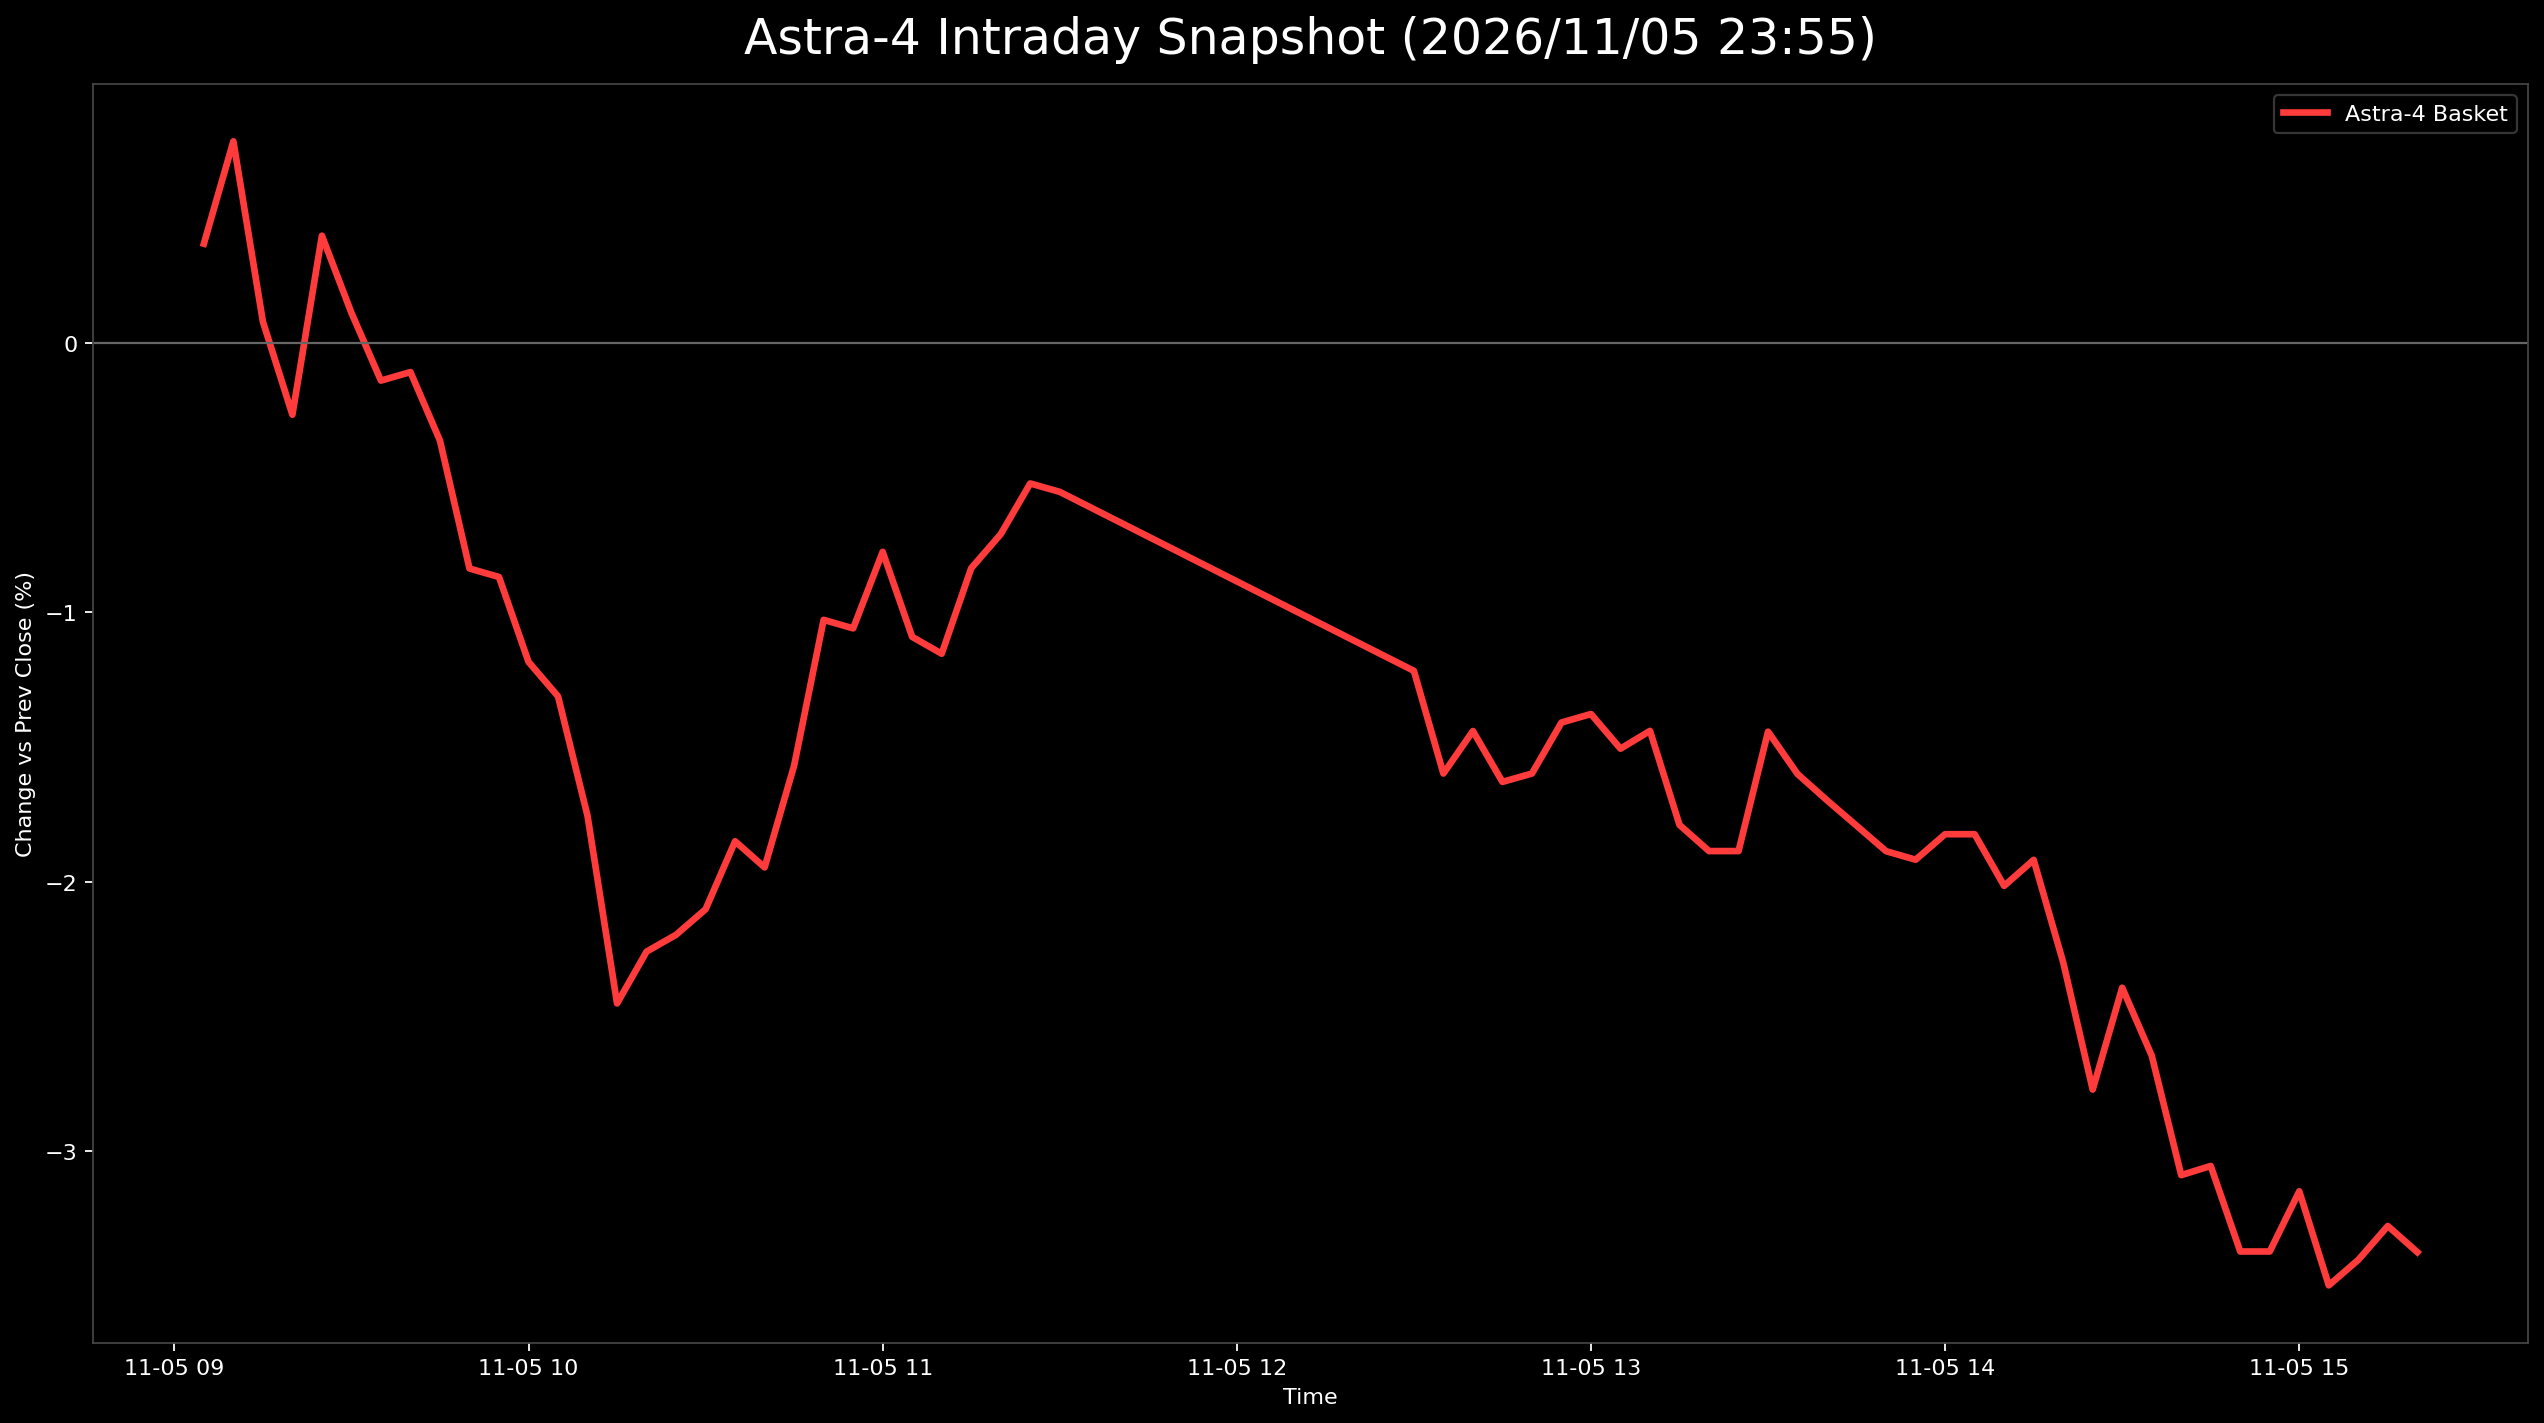

The file beside this chart, header and first rows:
日時, 9348.T, 402A.T, 186A.T, Astra4_mean
2026-11-05 09:05:00+09:00, 0.01695, -0.01442, 0.008523, 0.003683
2026-11-05 09:10:00+09:00, 0.0226, -0.009615, 0.00947, 0.007484
2026-11-05 09:15:00+09:00, 0.01977, -0.02404, 0.006629, 0.0007881
2026-11-05 09:20:00+09:00, 0.0113, -0.02404, 0.004735, -0.002668
2026-11-05 09:25:00+09:00, 0.01412, -0.01923, 0.01705, 0.00398
2026-11-05 09:30:00+09:00, 0.01412, -0.02404, 0.01326, 0.001114
2026-11-05 09:35:00+09:00, 0.008475, -0.02404, 0.01136, -0.0014
2026-11-05 09:40:00+09:00, 0.008475, -0.02404, 0.01231, -0.001084
2026-11-05 09:45:00+09:00, 0.00565, -0.02885, 0.01231, -0.003629
2026-11-05 09:50:00+09:00, 0.0, -0.03365, 0.008523, -0.008377
2026-11-05 09:55:00+09:00, 0.0, -0.03365, 0.007576, -0.008693
2026-11-05 10:00:00+09:00, -0.002825, -0.03365, 0.000947, -0.01184
2026-11-05 10:05:00+09:00, -0.00565, -0.03846, 0.004735, -0.01313
2026-11-05 10:10:00+09:00, -0.008475, -0.04327, -0.000947, -0.01756
2026-11-05 10:15:00+09:00, -0.0113, -0.04808, -0.0142, -0.02453
2026-11-05 10:20:00+09:00, -0.01412, -0.04327, -0.01042, -0.0226
2026-11-05 10:25:00+09:00, -0.0113, -0.04327, -0.01136, -0.02198
2026-11-05 10:30:00+09:00, -0.0113, -0.04327, -0.008523, -0.02103
2026-11-05 10:35:00+09:00, -0.0113, -0.04327, -0.000947, -0.01851
2026-11-05 10:40:00+09:00, -0.0113, -0.04808, 0.000947, -0.01948
2026-11-05 10:45:00+09:00, -0.008475, -0.04808, 0.00947, -0.01569
2026-11-05 10:50:00+09:00, -0.00565, -0.03846, 0.01326, -0.01028
2026-11-05 10:55:00+09:00, -0.00565, -0.03846, 0.01231, -0.0106
2026-11-05 11:00:00+09:00, -0.00565, -0.03846, 0.02083, -0.007759
2026-11-05 11:05:00+09:00, -0.00565, -0.03846, 0.01136, -0.01092
2026-11-05 11:10:00+09:00, -0.008475, -0.03846, 0.01231, -0.01154
2026-11-05 11:15:00+09:00, -0.00565, -0.03365, 0.0142, -0.008366
2026-11-05 11:20:00+09:00, -0.00565, -0.03365, 0.01799, -0.007104
2026-11-05 11:25:00+09:00, 0.0, -0.03365, 0.01799, -0.00522
2026-11-05 11:30:00+09:00, -0.002825, -0.03365, 0.01989, -0.005531
2026-11-05 12:30:00+09:00, -0.00565, -0.03846, 0.007576, -0.01218
2026-11-05 12:35:00+09:00, -0.00565, -0.04327, 0.000947, -0.01599
2026-11-05 12:40:00+09:00, -0.00565, -0.04327, 0.005682, -0.01441
2026-11-05 12:45:00+09:00, -0.008475, -0.04327, 0.002841, -0.0163
2026-11-05 12:50:00+09:00, -0.00565, -0.04327, 0.000947, -0.01599
2026-11-05 12:55:00+09:00, -0.00565, -0.04327, 0.006629, -0.0141
2026-11-05 13:00:00+09:00, -0.00565, -0.04327, 0.007576, -0.01378
2026-11-05 13:05:00+09:00, -0.00565, -0.04808, 0.008523, -0.01507
2026-11-05 13:10:00+09:00, -0.008475, -0.04327, 0.008523, -0.01441
2026-11-05 13:15:00+09:00, -0.0113, -0.04808, 0.005682, -0.0179
2026-11-05 13:20:00+09:00, -0.0113, -0.05288, 0.007576, -0.01887
2026-11-05 13:25:00+09:00, -0.0113, -0.05288, 0.007576, -0.01887
2026-11-05 13:30:00+09:00, -0.00565, -0.04808, 0.01042, -0.01444
2026-11-05 13:35:00+09:00, -0.008475, -0.04808, 0.008523, -0.01601
2026-11-05 13:40:00+09:00, -0.00565, -0.05288, 0.007576, -0.01699
2026-11-05 13:45:00+09:00, -0.008475, -0.05288, 0.007576, -0.01793
2026-11-05 13:50:00+09:00, -0.008475, -0.05288, 0.004735, -0.01887
2026-11-05 13:55:00+09:00, -0.008475, -0.05288, 0.003788, -0.01919
2026-11-05 14:00:00+09:00, -0.008475, -0.05288, 0.006629, -0.01824
2026-11-05 14:05:00+09:00, -0.008475, -0.05288, 0.006629, -0.01824
2026-11-05 14:10:00+09:00, -0.008475, -0.05769, 0.005682, -0.02016
2026-11-05 14:15:00+09:00, -0.00565, -0.05288, 0.000947, -0.0192
2026-11-05 14:20:00+09:00, -0.0113, -0.05769, 0.0, -0.023
2026-11-05 14:25:00+09:00, -0.01412, -0.05769, -0.01136, -0.02773
2026-11-05 14:30:00+09:00, -0.0113, -0.05769, -0.002841, -0.02394
2026-11-05 14:35:00+09:00, -0.01412, -0.05769, -0.007576, -0.02646
2026-11-05 14:40:00+09:00, -0.01695, -0.0625, -0.01326, -0.0309
2026-11-05 14:45:00+09:00, -0.01695, -0.05769, -0.01705, -0.03056
2026-11-05 14:50:00+09:00, -0.01977, -0.0625, -0.01894, -0.03374
2026-11-05 14:55:00+09:00, -0.01977, -0.0625, -0.01894, -0.03374
... 5 more rows
